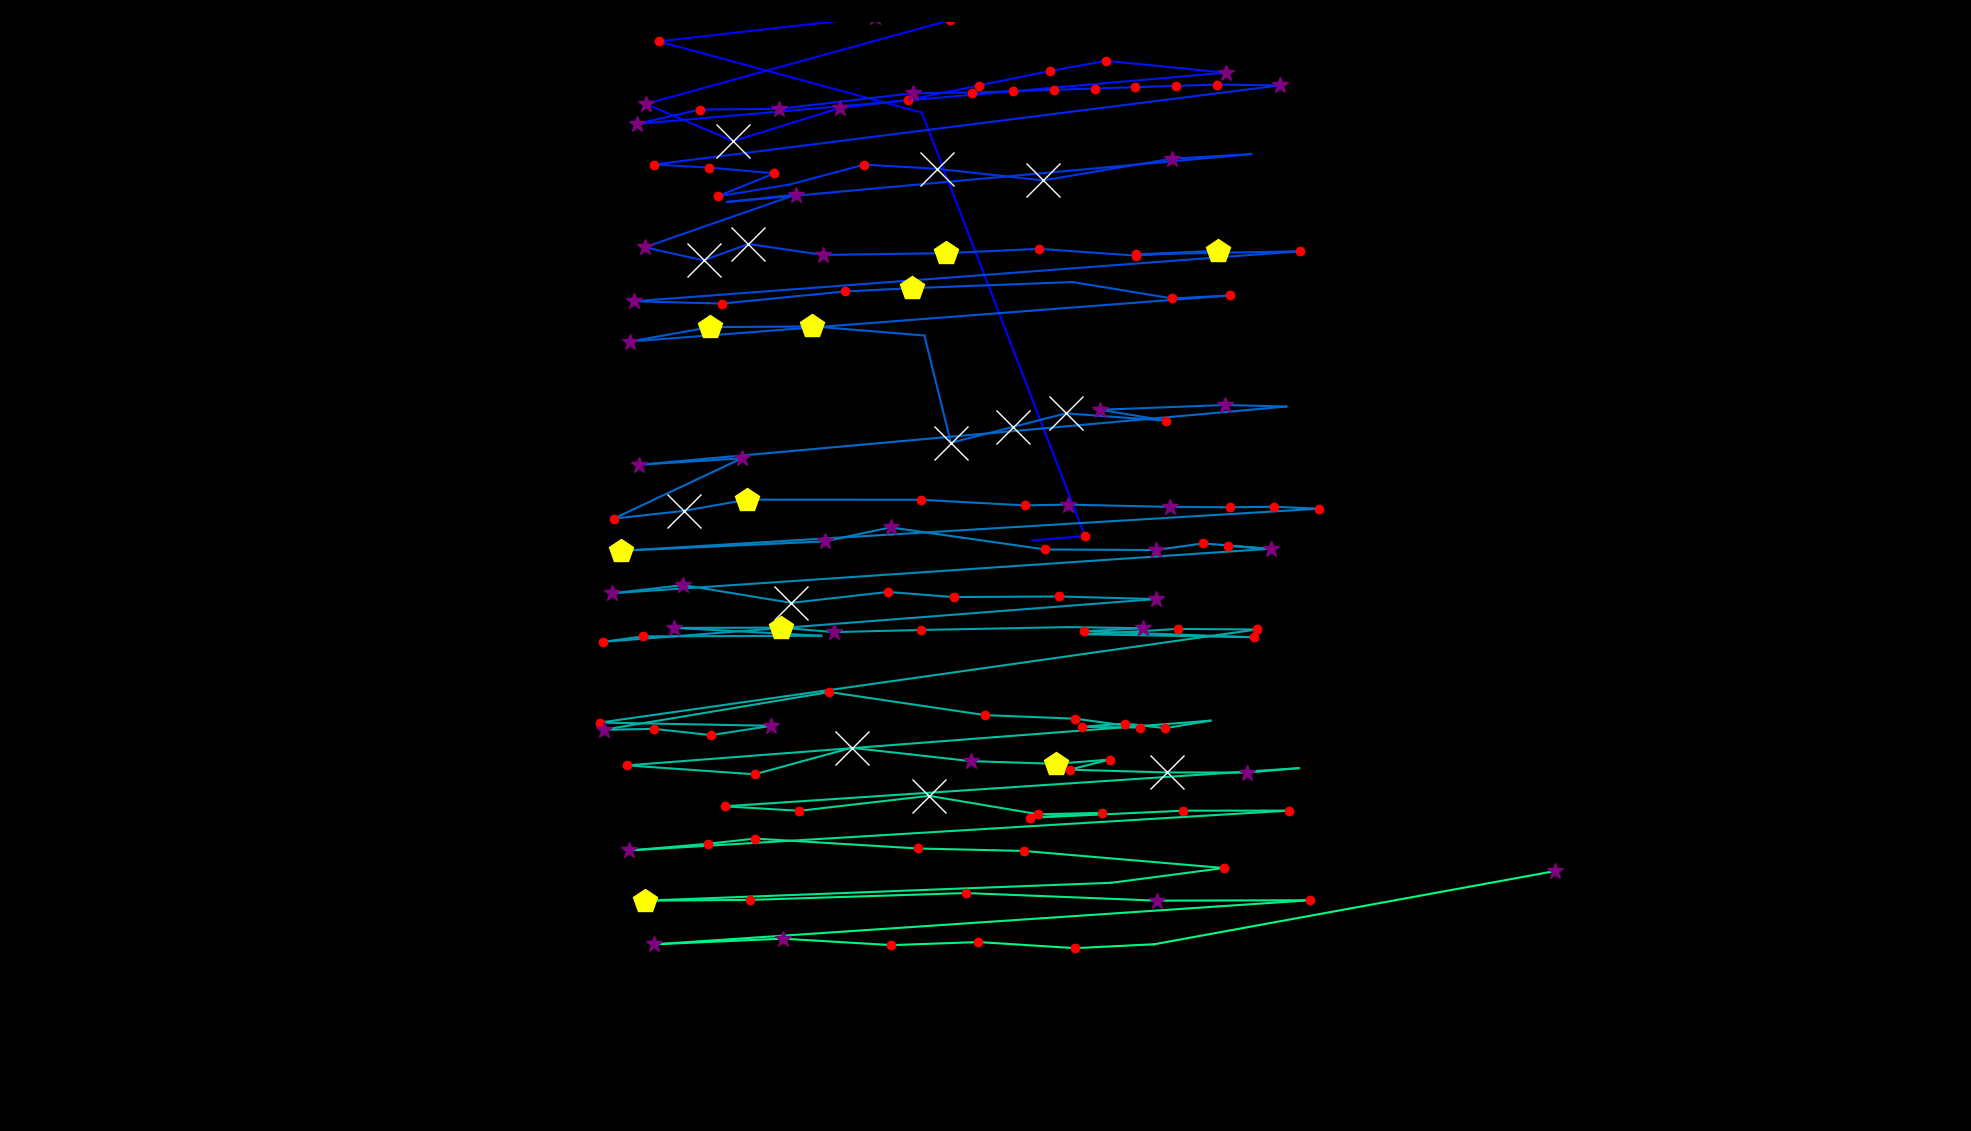

The data file committed next to this chart (first rows):
fixation_id, timestamp, avg_gaze_x, avg_gaze_y, duration
0.0, 0.0, 1341, 766.9, 96.41
1.0, 120.5, 1409, 772.7, 216.9
2.0, 578.4, 1197, 1323, 96.41
3.0, 939.9, 855.3, 1415, 144.6
4.0, 1229, 1137, 1447, 325.4
5.0, 1591, 1234, 1443, 229
6.0, 2012, 838.9, 1334, 289.2
7.0, 2326, 952.2, 1285, 759.2
8.0, 3121, 1091, 1329, 301.3
9.0, 3446, 1179, 1339, 241
10.0, 3712, 1271, 1358, 241
11.0, 3977, 1363, 1377, 241
12.0, 4242, 1437, 1390, 168.7
13.0, 4435, 1592, 1374, 337.4
14.0, 4868, 826.8, 1308, 301.3
15.0, 5194, 908.7, 1327, 180.8
16.0, 5531, 1012, 1327, 301.3
17.0, 5869, 1186, 1348, 301.3
18.0, 6194, 1263, 1349, 120.5
19.0, 6339, 1316, 1350, 120.5
20.0, 6483, 1369, 1352, 120.5
21.0, 6628, 1422, 1354, 120.5
22.0, 6772, 1474, 1356, 120.5
23.0, 6917, 1527, 1357, 120.5
24.0, 7062, 1580, 1359, 120.5
25.0, 7206, 1662, 1358, 325.4
26.0, 7712, 849.5, 1255, 216.9
27.0, 7953, 921, 1251, 144.6
28.0, 8122, 1006, 1244, 192.8
29.0, 8339, 931.9, 1214, 180.8
30.0, 8568, 1025, 1229, 96.41
31.0, 8725, 1123, 1255, 168.7
32.0, 8917, 1217, 1250, 1856
33.0, 10797, 1355, 1235, 952
34.0, 11882, 1522, 1263, 253.1
35.0, 12159, 1625, 1269, 108.5
36.0, 12665, 944, 1207, 96.41
37.0, 12810, 1034, 1216, 265.1
38.0, 13268, 837.4, 1148, 265.1
39.0, 13557, 913.7, 1131, 578.4
40.0, 14159, 972, 1152, 578.4
41.0, 14762, 1069, 1138, 325.4
42.0, 15196, 1229, 1140, 409.7
43.0, 15630, 1349, 1146, 120.5
44.0, 15847, 1475, 1137, 120.5
45.0, 16003, 1581, 1143, 530.2
46.0, 16558, 1475, 1138, 180.8
47.0, 16883, 1689, 1143, 156.7
48.0, 17184, 823.5, 1078, 301.3
49.0, 17522, 937.9, 1075, 120.5
50.0, 17799, 1097, 1090, 168.7
51.0, 18052, 1185, 1095, 445.9
52.0, 18582, 1393, 1103, 96.41
53.0, 18907, 1523, 1081, 156.7
54.0, 19088, 1597, 1085, 229
55.0, 19426, 818.1, 1025, 373.6
56.0, 19823, 921.9, 1044, 433.8
57.0, 20281, 1055, 1045, 433.8
58.0, 20739, 1200, 1033, 108.5
59.0, 20872, 1235, 893.8, 3495
... 98 more rows
